Run: headless pygame with SDL's dummy video driver; simulated clock (each Clock.tick advances the game by its frame time, no real sleeping); random seed 0; keys injected as events and as key.get_pressed() state; no mouse input.
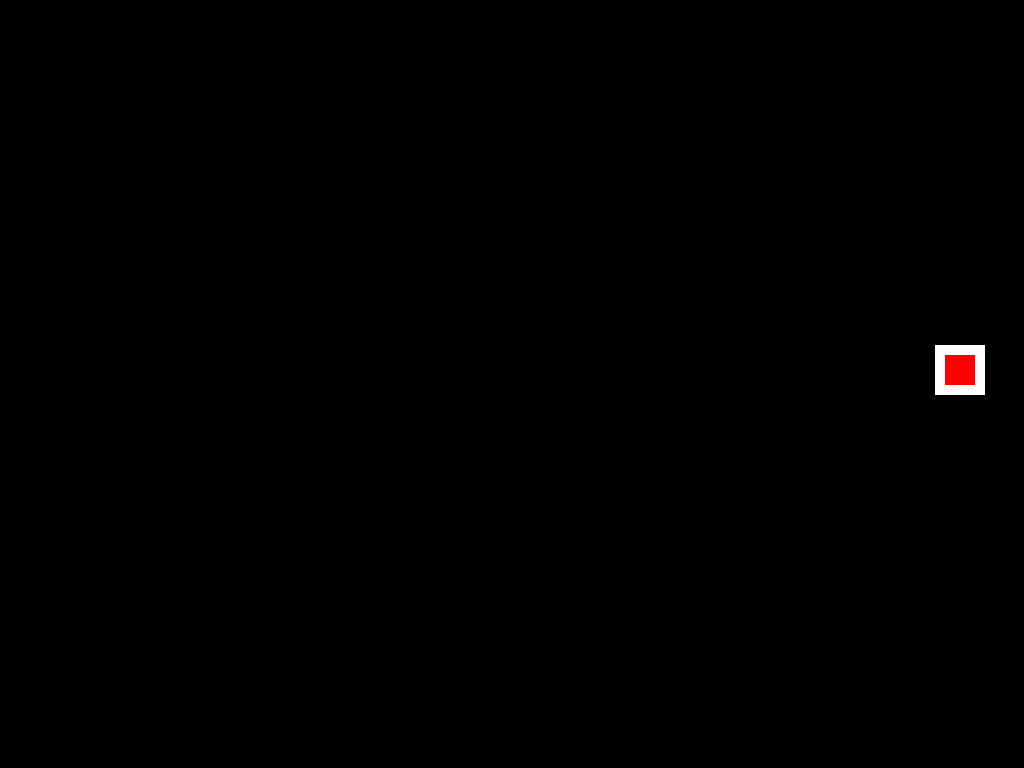
Frame 1 of 4 · flips 1–60 · no input
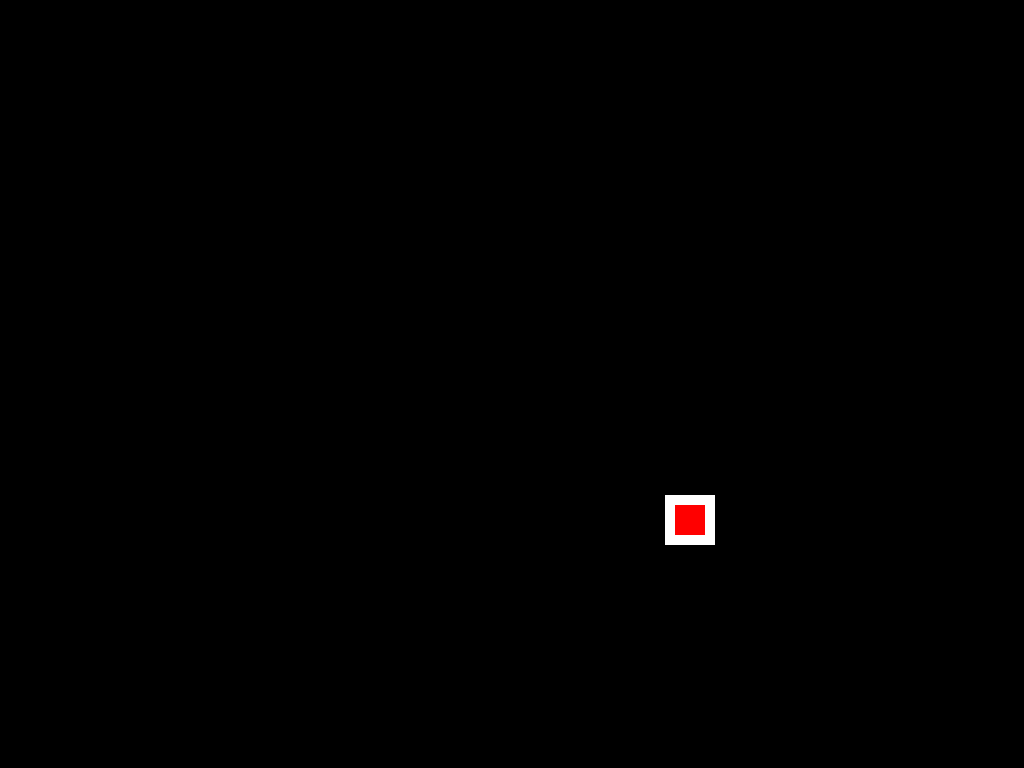
Frame 2 of 4 · flips 61–180 · tapped SPACE, RETURN · held RIGHT (→), D
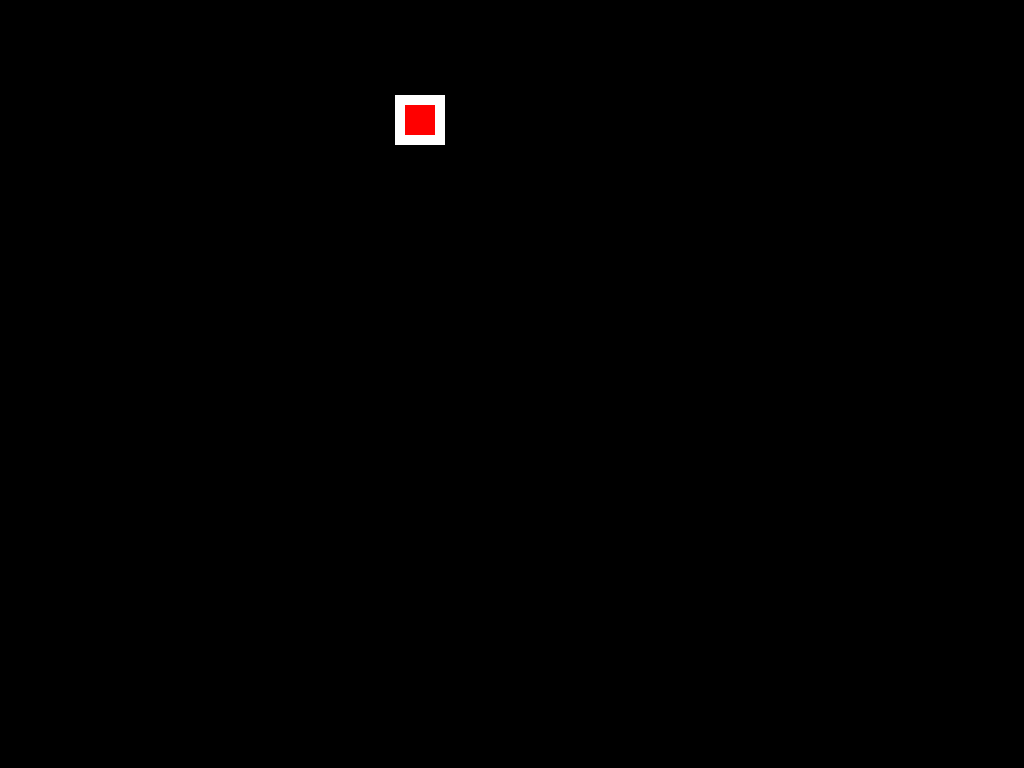
Frame 3 of 4 · flips 181–300 · held DOWN (↓), S
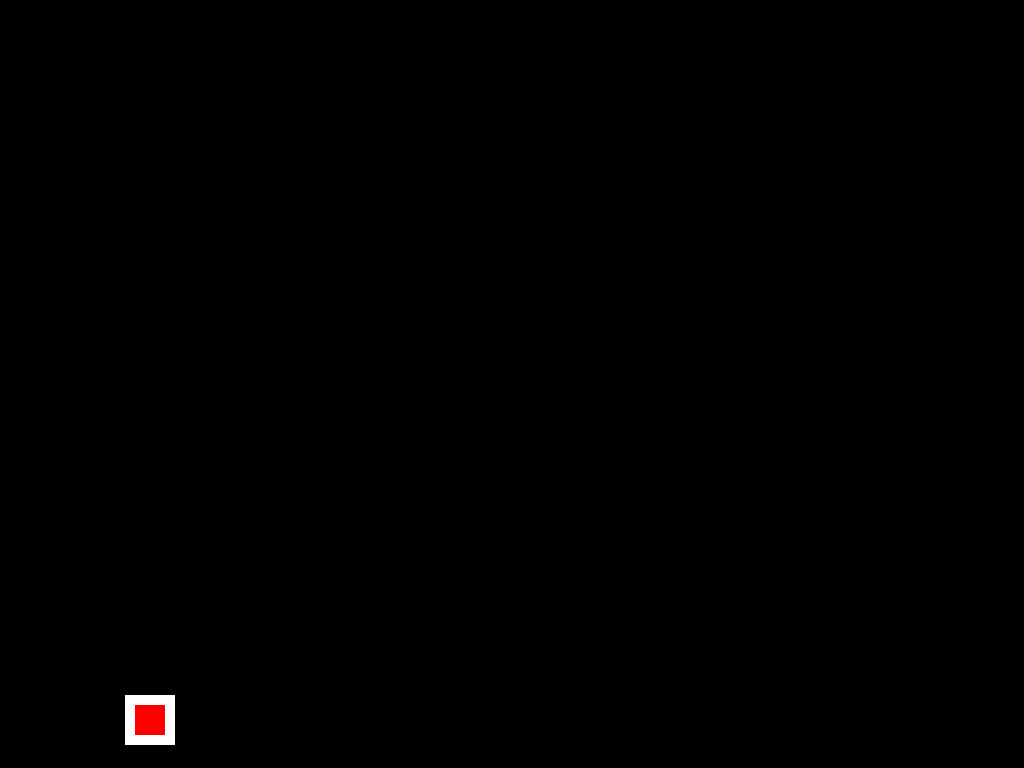
Frame 4 of 4 · flips 301–420 · held LEFT (←), A, UP (↑), W

The pygame program that drew these frames:

import pygame
# Definir algunos colores
NEGRO  = (  0,   0,   0)
BLANCO = (255, 255, 255)
VERDE  = (0,   255,   0)
ROJO   = (255,   0,   0)

pygame.init()
rect_x = 50
rect_y = 50
rect_cambio_x = 15
rect_cambio_y = 5
dimensiones = (1024, 768)
pantalla = pygame.display.set_mode(dimensiones)

pygame.display.set_caption("Josmel")

salir = False

reloj = pygame.time.Clock()

while not salir:
	for evento in pygame.event.get():
	    if evento.type == pygame.QUIT:
	        print("El usuario solicitó salir.")
	        salir = True
	pantalla.fill(NEGRO)
	pygame.draw.rect(pantalla, BLANCO, [rect_x, rect_y, 50, 50])
	pygame.draw.rect(pantalla, ROJO, [rect_x + 10, rect_y + 10 , 30, 30])
	rect_x += rect_cambio_x
	rect_y += rect_cambio_y
	if rect_y > 718 or rect_y < 0:
		rect_cambio_y = rect_cambio_y * -1
	if rect_x > 1024 or rect_x < 0:
		rect_cambio_x = rect_cambio_x * -1
	pygame.display.flip()
reloj.tick(50)
